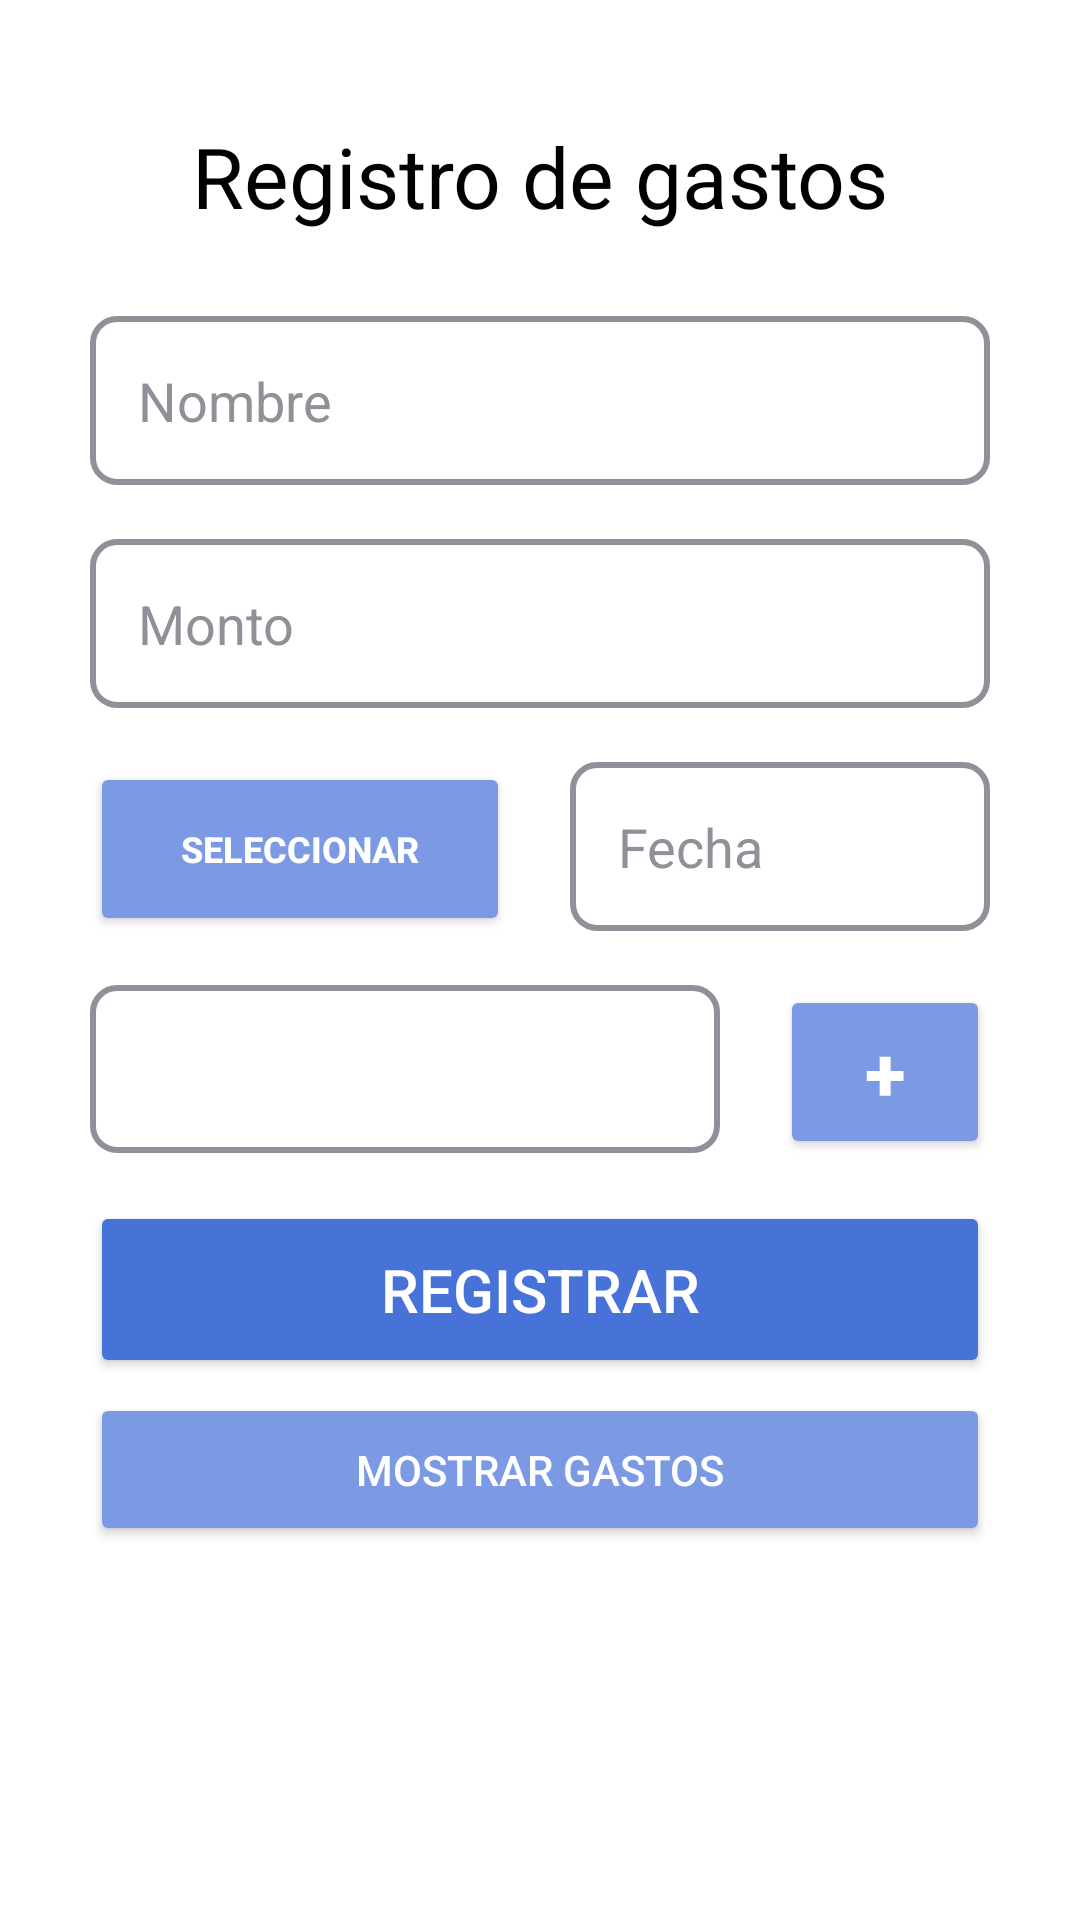

This screen was rendered from an Android layout file. Write that file and the resources it references.
<!-- AndroidManifest.xml: application theme Theme.ExpenC -->
<!-- res/layout/activity_registrar_gasto.xml -->
<?xml version="1.0" encoding="utf-8"?>
<androidx.constraintlayout.widget.ConstraintLayout xmlns:android="http://schemas.android.com/apk/res/android"
    xmlns:app="http://schemas.android.com/apk/res-auto"
    xmlns:tools="http://schemas.android.com/tools"
    android:id="@+id/main"
    android:layout_width="match_parent"
    android:layout_height="match_parent"
    android:padding="30dp"
    android:background="@color/white"
    tools:context=".activity.RegistrarGastoActivity">

    <TextView
        android:id="@+id/tvTituloGasto"
        android:layout_width="wrap_content"
        android:layout_height="wrap_content"
        android:text="Registro de gastos"
        android:textSize="28sp"
        android:textColor="@color/black"
        android:padding="10dp"
        app:layout_constraintTop_toTopOf="parent"
        app:layout_constraintStart_toStartOf="parent"
        app:layout_constraintEnd_toEndOf="parent"/>

    <EditText
        android:id="@+id/etNombre"
        android:layout_width="0dp"
        android:layout_height="wrap_content"
        android:hint="Nombre"
        app:layout_constraintTop_toBottomOf="@id/tvTituloGasto"
        app:layout_constraintStart_toStartOf="parent"
        app:layout_constraintEnd_toEndOf="parent"
        android:layout_marginTop="18dp"
        android:background="@drawable/rounded_text"
        android:textColor="@color/black"
        android:textColorHint="@color/hintColor"
        android:padding="16dp"/>

    <EditText
        android:id="@+id/etMonto"
        android:layout_width="0dp"
        android:layout_height="wrap_content"
        android:inputType="numberDecimal"
        android:hint="Monto"
        app:layout_constraintTop_toBottomOf="@id/etNombre"
        app:layout_constraintStart_toStartOf="parent"
        app:layout_constraintEnd_toEndOf="parent"
        android:layout_marginTop="18dp"
        android:background="@drawable/rounded_text"
        android:textColor="@color/black"
        android:textColorHint="@color/hintColor"
        android:padding="16dp"/>

    <Button
        android:id="@+id/btnFecha"
        android:layout_width="0dp"
        android:layout_height="58dp"
        app:layout_constraintHorizontal_weight="1"
        android:text="Seleccionar"
        android:textColor="@color/white"
        android:textSize="12sp"
        android:textStyle="bold"
        android:backgroundTint="@color/SecondaryButtonBackground"
        app:layout_constraintStart_toStartOf="parent"
        app:layout_constraintEnd_toStartOf="@id/etFecha"
        app:layout_constraintTop_toBottomOf="@id/etMonto"
        android:layout_marginTop="18dp"/>

    <EditText
        android:id="@+id/etFecha"
        android:layout_width="0dp"
        app:layout_constraintHorizontal_weight="1"
        android:layout_height="wrap_content"
        android:inputType="date"
        android:hint="Fecha"
        android:layout_marginStart="20dp"
        app:layout_constraintTop_toBottomOf="@id/etMonto"
        app:layout_constraintStart_toEndOf="@id/btnFecha"
        app:layout_constraintEnd_toEndOf="parent"
        android:layout_marginTop="18dp"
        android:background="@drawable/rounded_text"
        android:textColor="@color/black"
        android:textColorHint="@color/hintColor"
        android:padding="16dp"/>

    <Spinner
        android:id="@+id/spinnerCategoria"
        android:layout_width="0dp"
        android:layout_height="56dp"
        app:layout_constraintHorizontal_weight="3"
        android:background="@drawable/rounded_text"
        android:layout_marginTop="18dp"
        app:layout_constraintStart_toStartOf="parent"
        app:layout_constraintEnd_toStartOf="@id/btnAgregarCategoria"
        app:layout_constraintTop_toBottomOf="@+id/etFecha"/>

    <Button
        android:id="@+id/btnAgregarCategoria"
        android:layout_width="0dp"
        android:layout_height="58dp"
        app:layout_constraintHorizontal_weight="1"
        android:text="+"
        android:layout_marginStart="20dp"
        android:textColor="@color/white"
        android:textSize="25sp"
        android:textStyle="bold"
        android:backgroundTint="@color/SecondaryButtonBackground"
        app:layout_constraintStart_toEndOf="@id/spinnerCategoria"
        app:layout_constraintEnd_toEndOf="parent"
        app:layout_constraintTop_toBottomOf="@+id/etFecha"
        android:layout_marginTop="18dp"/>

    <Button
        android:id="@+id/btnRegistrar"
        android:layout_width="0dp"
        android:layout_height="wrap_content"
        android:text="Registrar"
        app:layout_constraintTop_toBottomOf="@id/spinnerCategoria"
        app:layout_constraintStart_toStartOf="parent"
        app:layout_constraintEnd_toEndOf="parent"
        android:textColor="@color/white"
        android:textSize="20sp"
        android:layout_marginTop="16dp"
        android:backgroundTint="@color/ImportantButtonBackground"
        android:padding="16dp"/>

    <Button
        android:id="@+id/btnMostrar"
        android:layout_width="0dp"
        android:layout_height="wrap_content"
        android:text="Mostrar Gastos"
        app:layout_constraintTop_toBottomOf="@id/btnRegistrar"
        app:layout_constraintStart_toStartOf="parent"
        app:layout_constraintEnd_toEndOf="parent"
        android:layout_marginTop="5dp"
        android:textColor="@color/white"
        android:backgroundTint="@color/SecondaryButtonBackground"
        android:padding="16dp"/>

</androidx.constraintlayout.widget.ConstraintLayout>
<!-- resources referenced by this layout -->
<resources>
  <color name="ImportantButtonBackground">#4772d7</color>
  <color name="SecondaryButtonBackground">#7b9ae3</color>
  <color name="black">#FF000000</color>
  <color name="hintColor">#8E9197</color>
  <color name="white">#FFFFFFFF</color>
  <!-- drawable rounded_text (drawable) -->
  <?xml version="1.0" encoding="utf-8"?>
  <shape xmlns:android="http://schemas.android.com/apk/res/android">
      
      <solid android:color="#FFFFFF"/>
  
      
      <stroke
          android:width="2dp"
          android:color="@color/hintColor"/> 
  
      
      <corners android:radius="8dp"/> 
  
      
      <padding
          android:left="4dp"
          android:top="4dp"
          android:right="4dp"
          android:bottom="4dp"/>
  </shape>
  <style name="Theme.ExpenC" parent="Theme.MaterialComponents.DayNight.NoActionBar">
          
          <item name="colorPrimary">@color/purple_500</item>
          <item name="colorPrimaryVariant">@color/purple_700</item>
          <item name="colorOnPrimary">@color/white</item>
          
          <item name="colorSecondary">@color/teal_200</item>
          <item name="colorSecondaryVariant">@color/teal_700</item>
          <item name="colorOnSecondary">@color/black</item>
          
          <item name="android:statusBarColor">?attr/colorPrimaryVariant</item>
          
      </style>
  <color name="purple_500">#FF6200EE</color>
  <color name="purple_700">#FF3700B3</color>
  <color name="teal_200">#FF03DAC5</color>
  <color name="teal_700">#FF018786</color>
</resources>
